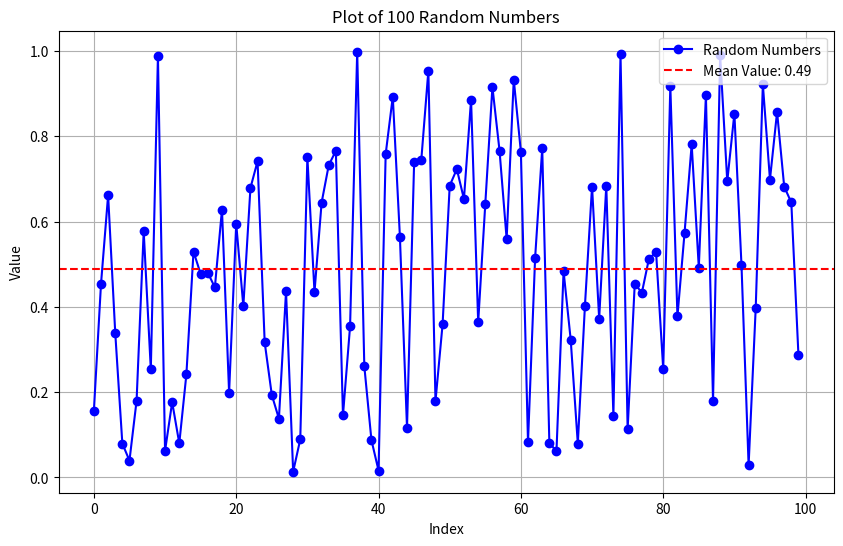

Write Python code to recreate this figure.
import numpy as np
import matplotlib.pyplot as plt

random_numbers = np.random.rand(100)
mean_value = np.mean(random_numbers)

print("Random numbers:", random_numbers)
print("Mean value:", mean_value)

# Create a plot
plt.figure(figsize=(10, 6))
plt.plot(random_numbers, marker='o', linestyle='-', color='b', label='Random Numbers')
plt.axhline(y=mean_value, color='r', linestyle='--', label=f'Mean Value: {mean_value:.2f}')
plt.title('Plot of 100 Random Numbers')
plt.xlabel('Index')
plt.ylabel('Value')
plt.legend()
plt.grid(True)


# Display the plot
plt.show()